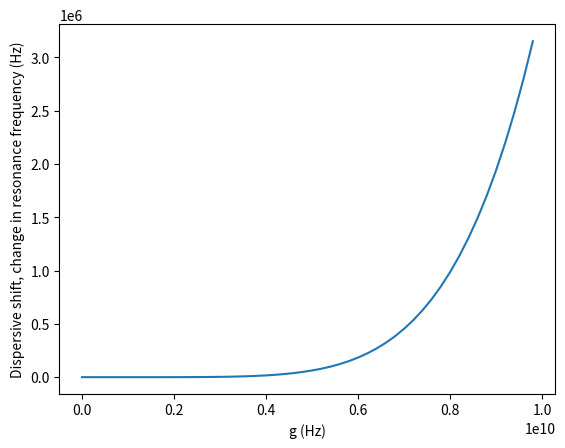

Reproduce this figure in Python.
import numpy as np
import matplotlib.pyplot as plt

# ===== Base conctruction ====
op_create = np.array([
    [0, 0],
    [1, 0]
])
op_destroy = np.array([
    [0, 1],
    [0, 0]
])
# ===== up and down spin states =====
up_d_dag = np.kron(np.eye(2), op_create)
up_d = np.kron(np.eye(2), op_destroy)

down_d_dag = np.kron(op_create, np.eye(2))
down_d = np.kron(op_destroy, np.eye(2))

n_up = np.matmul(up_d_dag, up_d)
n_down = np.matmul(down_d_dag, down_d)

# ==== dot ====
DOT_DIM = 4
_H_xi = n_up + n_down
_H_U = np.matmul(n_down, n_up)
E = 1.6e-19

# === Resonator ====
RES_DIM = 4
res_a = np.diag(np.sqrt(np.arange(1, RES_DIM)), 1)
res_a_dagger = np.diag(np.sqrt(np.arange(1, RES_DIM)), -1)

HBAR = 1e-34

def get_H(xi, U, E_Z, omega, g):
    H_dot = np.kron(
        xi * _H_xi + U * _H_U + 0.5 * E_Z * (n_up - n_down),
        np.eye(RES_DIM)
    ) # 4 dim

    H_res = np.kron(
        np.eye(DOT_DIM),
        HBAR * omega * np.matmul(res_a_dagger, res_a)
    )

    H_int = -1.j * g * np.matmul(
        np.kron(np.eye(DOT_DIM), (res_a - res_a_dagger)),
        np.kron(_H_xi, np.eye(RES_DIM))
    )

    return H_dot + H_res + H_int


e_dot = np.kron(np.diag([0, 1, 1, 2]), np.eye(RES_DIM))
def get_state_dot_charge(state):
    res = np.conjugate(state).dot(e_dot).dot(state)
    return res

GHZ_TO_EV = 4.136e-6

if __name__ == "__main__":
    # fig, ax = plt.subplots(1, figsize=(10, 8))

    E_Z = 0.1 * GHZ_TO_EV * E
    U = 200 * GHZ_TO_EV # V
    OMEGA = 2 * np.pi * 6e9
    __xi = 5 * GHZ_TO_EV

    print(U * E / (2e9 * np.pi * HBAR))

    g_arr = np.arange(0, 1, 0.02) * 10e9
    states = [list() for _ in range(8)]
    disp_shift = []

    for i, _g in enumerate(g_arr):
        _xi = __xi

        _H = get_H(_xi * E, U * E, E_Z, OMEGA, _g * HBAR)
        evals, evecs = np.linalg.eigh(_H/(2 * np.pi * HBAR))
        _v = evecs[:,0] # Take the smallest eigenvalue eigenvector - ground state            
        # res_charge[i][j] = get_state_dot_charge(_v)
        # print(evals - evals[0])
        _evals = evals - evals[0]
        print(_evals)
        # print("g:", _g,"res 0:", _evals[1], "res 1:", _evals[4]-_evals[3])
        disp_shift.append(_evals[4] - _evals[3] - _evals[1])
        for i in range(len(states)):
            states[i].append(evals[i] - evals[0])
        

    # pc0 = ax.pcolormesh(xi_arr, g_arr, res_charge)
    # fig.colorbar(pc0)
    for i, s in enumerate(states):
        plt.plot(g_arr, s)
    plt.show()
    plt.close()

    plt.plot(g_arr, disp_shift)
    plt.xlabel("g (Hz)")
    plt.ylabel("Dispersive shift, change in resonance frequency (Hz)")
    plt.show()